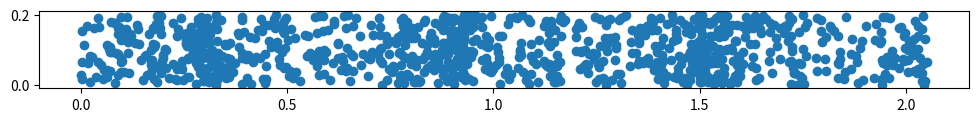

Source code (Python):
import matplotlib.pyplot as plt
import numpy as np

particles = 1000
length = 2  # along x-axis
width = 0.2  # along y-axis
wavelength = 0.3 * length
amplitude = 0.1 * wavelength

t = 0  # TODO: animation from 0 to 1

x = np.random.uniform(0, length, particles)
y = np.random.uniform(0, width, particles)

x += amplitude * np.sin((2 * np.pi / wavelength) * x - 2 * np.pi * t)

fig, ax = plt.subplots(figsize=(12, 1))
ax.scatter(x, y)
ax.axis('equal')
ax.axis('tight');